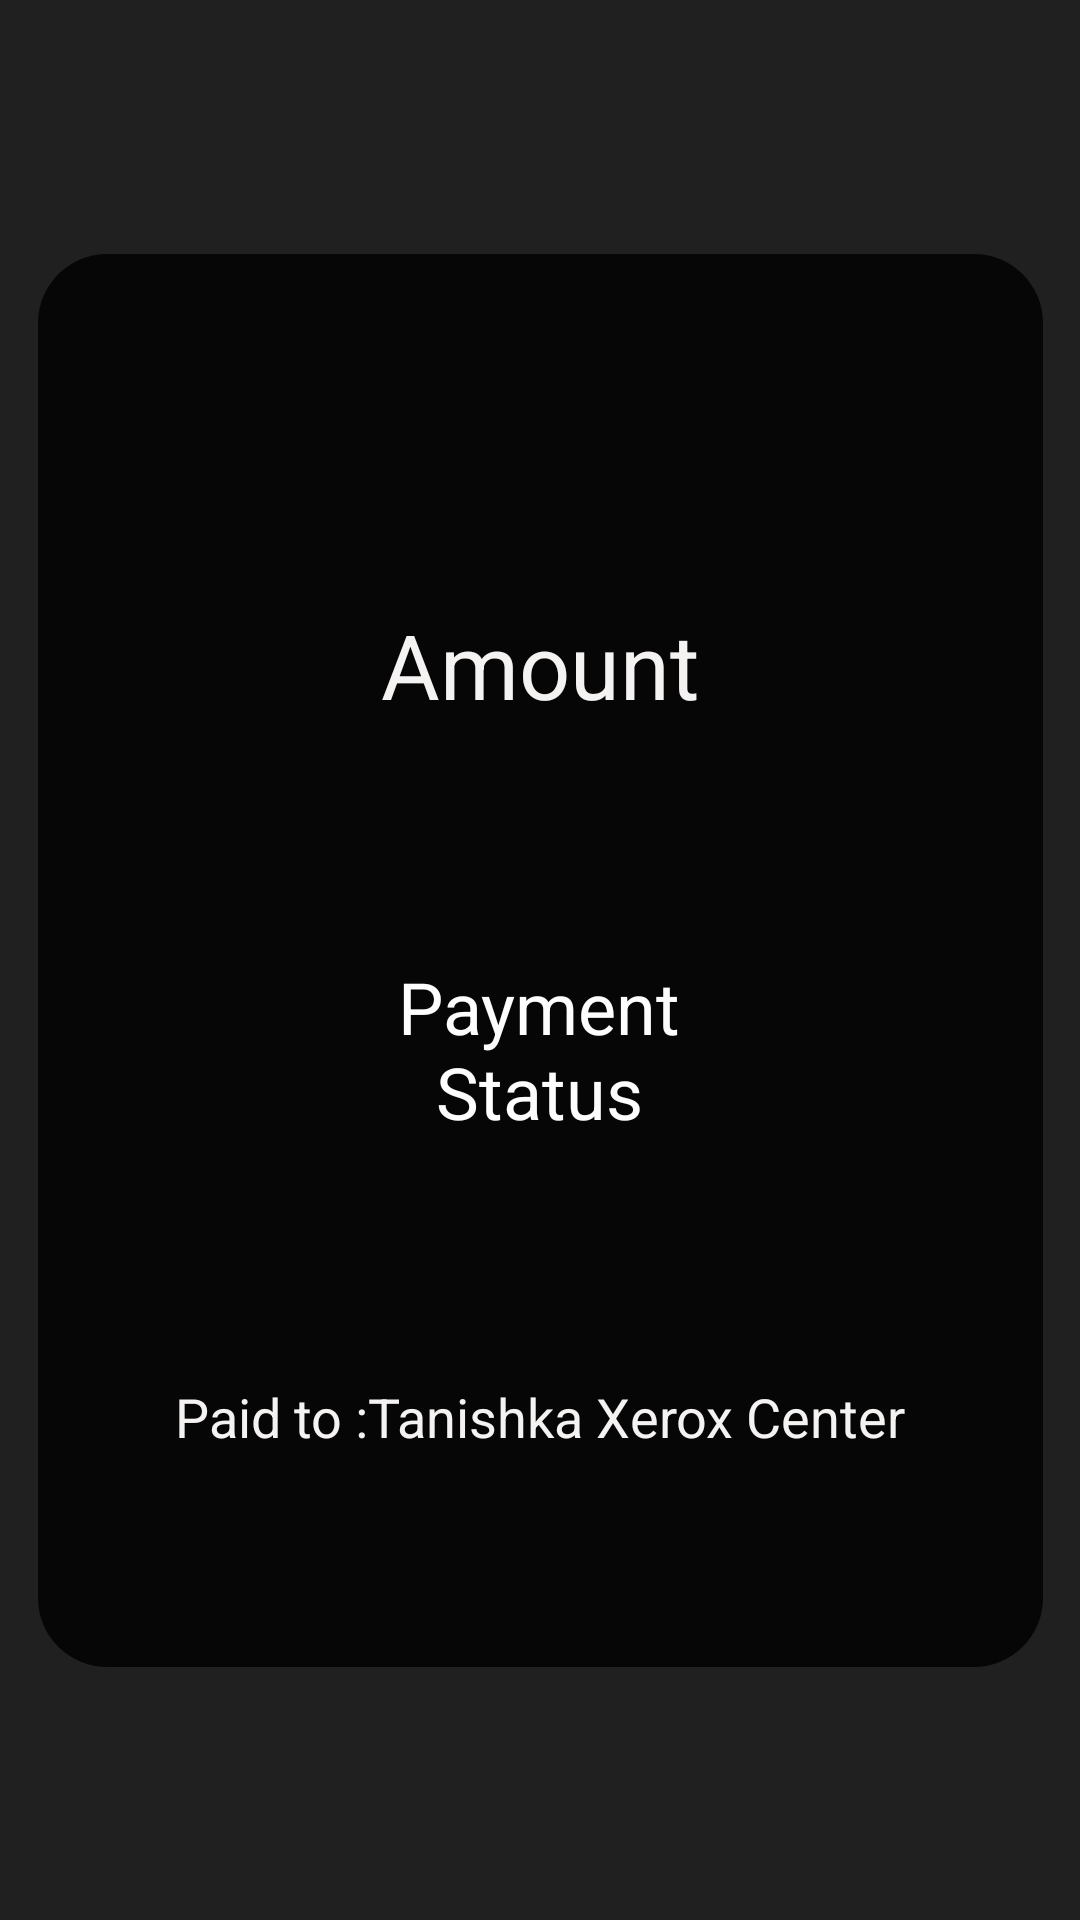

Here is an Android app screen rendered from its layout file. Give the layout XML and the strings, colors and styles it references.
<!-- AndroidManifest.xml: application theme AppTheme -->
<!-- res/layout/activity_checksum.xml -->
<?xml version="1.0" encoding="utf-8"?>
<androidx.constraintlayout.widget.ConstraintLayout xmlns:android="http://schemas.android.com/apk/res/android"
    xmlns:app="http://schemas.android.com/apk/res-auto"
    xmlns:tools="http://schemas.android.com/tools"
    android:layout_width="match_parent"
    android:layout_height="match_parent"
    tools:context=".Checksum"
    android:background="@drawable/background">

    

    <View
        android:id="@+id/checksum_bgcard"
        android:layout_width="335dp"
        android:layout_height="471dp"
        android:layout_alignParentStart="true"
        android:layout_alignParentTop="true"
        android:layout_alignParentEnd="true"
        android:layout_alignParentBottom="true"
        android:alpha="0.8"
        android:background="@drawable/mycard"
        app:layout_constraintBottom_toBottomOf="parent"
        app:layout_constraintEnd_toEndOf="parent"
        app:layout_constraintStart_toStartOf="parent"
        app:layout_constraintTop_toTopOf="parent" />

    <TextView
        android:id="@+id/cs_amount"
        android:layout_width="145dp"
        android:layout_height="72dp"
        android:layout_marginTop="48dp"
        android:gravity="center_horizontal|center_vertical"
        android:text="Amount"
        android:textColor="#FCF8F5F5"
        android:textSize="30sp"
        app:layout_constraintBottom_toTopOf="@+id/cs_status"
        app:layout_constraintEnd_toEndOf="@+id/checksum_bgcard"
        app:layout_constraintStart_toStartOf="@+id/checksum_bgcard"
        app:layout_constraintTop_toTopOf="@+id/checksum_bgcard"
        app:layout_constraintVertical_bias="0.0" />

    <TextView
        android:id="@+id/cs_paidto"
        android:layout_width="245dp"
        android:layout_height="61dp"
        android:gravity="center_horizontal|center_vertical"
        android:text="Paid to :Tanishka Xerox Center"
        android:textColor="#FCF8F5F5"
        android:textSize="18sp"
        app:layout_constraintBottom_toBottomOf="@+id/checksum_bgcard"
        app:layout_constraintEnd_toEndOf="@+id/checksum_bgcard"
        app:layout_constraintStart_toStartOf="@+id/checksum_bgcard"
        app:layout_constraintTop_toBottomOf="@+id/cs_status" />

    <TextView
        android:id="@+id/cs_status"
        android:layout_width="132dp"
        android:layout_height="78dp"
        android:gravity="center_horizontal|center_vertical"
        android:text="Payment Status"
        android:textColor="#FDFFFFFF"

        android:textSize="24sp"
        app:layout_constraintBottom_toTopOf="@+id/cs_paidto"
        app:layout_constraintEnd_toEndOf="@+id/checksum_bgcard"
        app:layout_constraintHorizontal_bias="0.497"
        app:layout_constraintStart_toStartOf="@+id/checksum_bgcard"
        app:layout_constraintTop_toBottomOf="@+id/cs_amount" />


</androidx.constraintlayout.widget.ConstraintLayout>
<!-- resources referenced by this layout -->
<resources>
  <!-- drawable background (drawable) -->
  <?xml version="1.0" encoding="utf-8"?>
  <shape xmlns:android="http://schemas.android.com/apk/res/android"
      android:shape="rectangle">
      <solid android:color="#202020" />
      <padding
          android:bottom="0dp"
          android:left="0dp"
          android:right="0dp"
          android:top="0dp" />
      <size
          android:width="320dp"
          android:height="500dp" />
      <stroke
          android:width="0dp"
          android:color="#878787" />
  </shape>
  <!-- drawable mycard (drawable) -->
  <?xml version="1.0" encoding="utf-8"?>
  <shape xmlns:android="http://schemas.android.com/apk/res/android" android:shape="rectangle" >
      <corners
          android:topLeftRadius="23dp"
          android:topRightRadius="23dp"
          android:bottomLeftRadius="23dp"
          android:bottomRightRadius="23dp"
          />
      <solid
          android:color="@color/black"
  
          />
      <padding
          android:left="0dp"
          android:top="0dp"
          android:right="0dp"
          android:bottom="0dp"
          />
      <size
          android:width="320dp"
          android:height="500dp"
          />
      <stroke
          android:width="0dp"
          android:color="#878787"
          />
  </shape>
  <style name="AppTheme" parent="Theme.AppCompat.Light.DarkActionBar">
          
          <item name="colorPrimary">@color/colorPrimary</item>
          <item name="colorPrimaryDark">@color/colorPrimaryDark</item>
          <item name="colorAccent">@color/colorAccent</item>
      </style>
  <color name="colorPrimary">@color/mycolorGrey</color>
  <color name="colorPrimaryDark">@android:color/transparent</color>
  <color name="colorAccent">#D81B60</color>
  <color name="mycolorGrey">#434444</color>
  <!-- not gathered from this repository: default colours our renderer supplied (Android Studio template values) -->
  <color name="black">#FF000000</color>
</resources>
